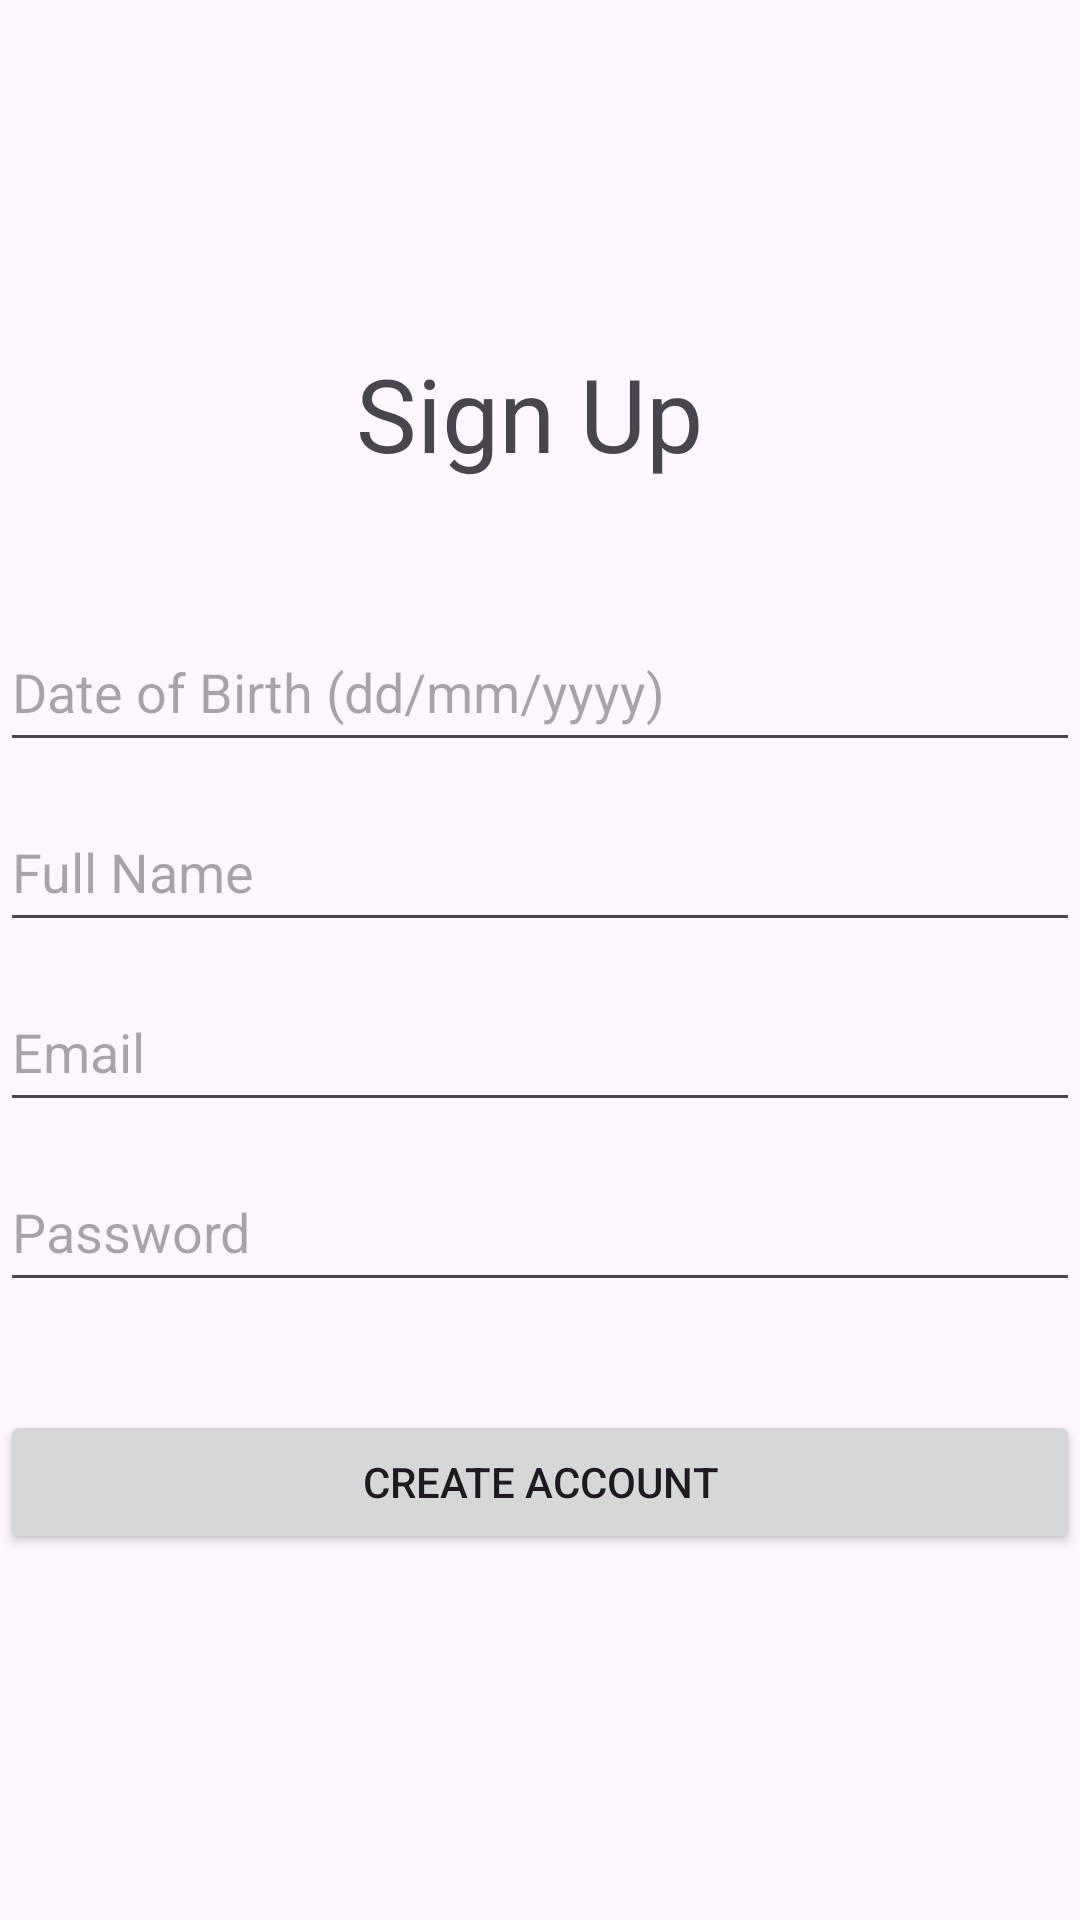

Produce the Android XML layout that renders to this screen, including the resource entries it uses.
<!-- AndroidManifest.xml: application theme Theme.LibraryAppMADCA2 -->
<!-- res/layout/activity_register.xml -->
<?xml version="1.0" encoding="utf-8"?>
<androidx.constraintlayout.widget.ConstraintLayout xmlns:android="http://schemas.android.com/apk/res/android"
    xmlns:app="http://schemas.android.com/apk/res-auto"
    xmlns:tools="http://schemas.android.com/tools"
    android:id="@+id/main"
    android:layout_width="match_parent"
    android:layout_height="match_parent"
    tools:context=".MainActivity">

    <EditText
        android:id="@+id/et_registerpassword"
        android:layout_width="fill_parent"
        android:layout_height="50dp"
        android:layout_marginTop="384dp"
        android:ems="10"
        android:hint="Password"
        android:inputType="textPassword"
        app:layout_constraintStart_toStartOf="parent"
        app:layout_constraintTop_toTopOf="parent" />

    <EditText
        android:id="@+id/et_registeremail"
        android:layout_width="fill_parent"
        android:layout_height="50dp"
        android:layout_marginTop="324dp"
        android:ems="10"
        android:hint="Email"
        android:inputType="textEmailAddress"
        app:layout_constraintStart_toStartOf="parent"
        app:layout_constraintTop_toTopOf="parent" />

    <EditText
        android:id="@+id/et_name"
        android:layout_width="fill_parent"
        android:layout_height="50dp"
        android:layout_marginTop="264dp"
        android:ems="10"
        android:hint="Full Name"
        android:inputType="text"
        app:layout_constraintStart_toStartOf="parent"
        app:layout_constraintTop_toTopOf="parent" />

    <Button
        android:id="@+id/button_signup"
        android:layout_width="fill_parent"
        android:layout_height="wrap_content"
        android:layout_marginTop="36dp"
        android:enabled="true"
        android:onClick="register"
        android:text="Create account"
        app:layout_constraintStart_toStartOf="parent"
        app:layout_constraintTop_toBottomOf="@+id/et_registerpassword" />

    <EditText
        android:id="@+id/et_dob"
        android:layout_width="match_parent"
        android:layout_height="50dp"
        android:layout_marginBottom="10dp"
        android:ems="10"
        android:hint="Date of Birth (dd/mm/yyyy)"
        android:inputType="date"
        app:layout_constraintBottom_toTopOf="@+id/et_name"
        app:layout_constraintStart_toStartOf="parent" />

    <TextView
        android:id="@+id/tv_signup"
        android:layout_width="wrap_content"
        android:layout_height="wrap_content"
        android:layout_marginStart="144dp"
        android:layout_marginTop="115dp"
        android:layout_marginEnd="151dp"
        android:layout_marginBottom="44dp"
        android:text="Sign Up"
        android:textSize="34sp"
        app:layout_constraintBottom_toTopOf="@+id/et_dob"
        app:layout_constraintEnd_toEndOf="parent"
        app:layout_constraintStart_toStartOf="parent"
        app:layout_constraintTop_toTopOf="parent" />

</androidx.constraintlayout.widget.ConstraintLayout>
<!-- resources referenced by this layout -->
<resources>
  <style name="Theme.LibraryAppMADCA2" parent="Base.Theme.LibraryAppMADCA2" />
  <style name="Base.Theme.LibraryAppMADCA2" parent="Theme.Material3.DayNight.NoActionBar">
          
          
      </style>
</resources>
